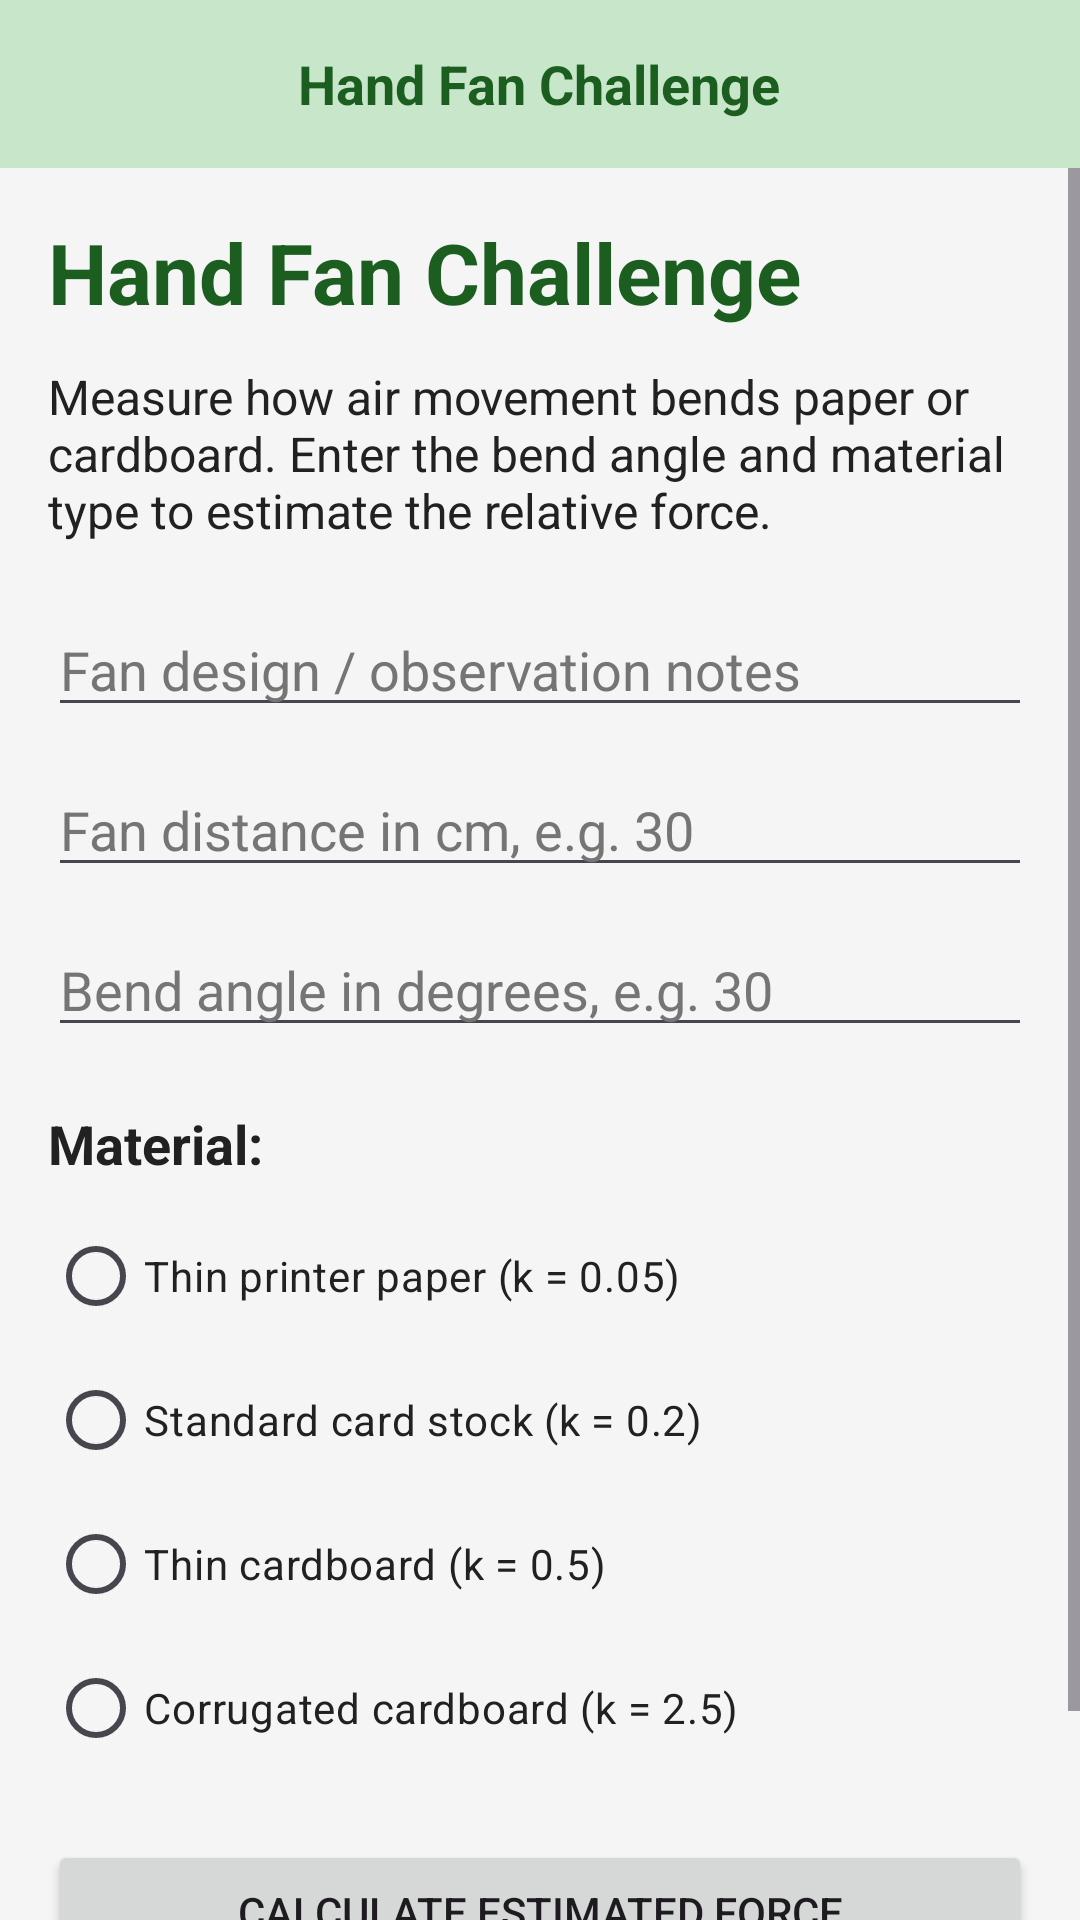

Write the Android layout XML for this screen, with the resource values it uses.
<!-- AndroidManifest.xml: application theme Theme.STEMLAB.NoActionBar -->
<!-- res/layout/activity_hand_fan.xml -->
<?xml version="1.0" encoding="utf-8"?>
<LinearLayout xmlns:android="http://schemas.android.com/apk/res/android"
    xmlns:app="http://schemas.android.com/apk/res-auto"
    android:layout_width="match_parent"
    android:layout_height="match_parent"
    android:orientation="vertical"
    android:fitsSystemWindows="true"
    android:background="@color/app_background">

    
    <FrameLayout
        android:layout_width="match_parent"
        android:layout_height="wrap_content"
        android:background="@color/top_bar_background"
        android:padding="4dp">

        <ImageButton
            android:id="@+id/btnBackFromHandFan"
            android:layout_width="48dp"
            android:layout_height="48dp"
            android:background="?attr/selectableItemBackgroundBorderless"
            android:contentDescription="@string/cd_back"
            android:padding="12dp"
            android:scaleType="fitCenter"
            android:src="@drawable/ic_back"
            app:tint="@color/top_bar_content" />

        <TextView
            android:layout_width="wrap_content"
            android:layout_height="wrap_content"
            android:layout_gravity="center"
            android:text="Hand Fan Challenge"
            android:textColor="@color/top_bar_content"
            android:textSize="18sp"
            android:textStyle="bold" />

    </FrameLayout>

    <ScrollView
        android:layout_width="match_parent"
        android:layout_height="0dp"
        android:layout_weight="1">

        <LinearLayout
            android:layout_width="match_parent"
            android:layout_height="wrap_content"
            android:orientation="vertical"
            android:padding="16dp">

            <TextView
                android:id="@+id/tvHandFanTitle"
                android:layout_width="match_parent"
                android:layout_height="wrap_content"
                android:text="Hand Fan Challenge"
                android:textColor="@color/text_highlight"
                android:textSize="28sp"
                android:textStyle="bold"
                android:layout_marginBottom="12dp" />

            <TextView
                android:id="@+id/tvHandFanInstruction"
                android:layout_width="match_parent"
                android:layout_height="wrap_content"
                android:text="Measure how air movement bends paper or cardboard. Enter the bend angle and material type to estimate the relative force."
                android:textColor="@color/text_main"
                android:textSize="16sp"
                android:layout_marginBottom="20dp" />

            <EditText
                android:id="@+id/etFanDesign"
                android:layout_width="match_parent"
                android:layout_height="wrap_content"
                android:hint="Fan design / observation notes"
                android:textColor="@color/text_main"
                android:textColorHint="@color/text_sub" />

            <EditText
                android:id="@+id/etFanDistance"
                android:layout_width="match_parent"
                android:layout_height="wrap_content"
                android:hint="Fan distance in cm, e.g. 30"
                android:textColor="@color/text_main"
                android:textColorHint="@color/text_sub"
                android:inputType="numberDecimal"
                android:layout_marginTop="12dp" />

            <EditText
                android:id="@+id/etBendAngle"
                android:layout_width="match_parent"
                android:layout_height="wrap_content"
                android:hint="Bend angle in degrees, e.g. 30"
                android:textColor="@color/text_main"
                android:textColorHint="@color/text_sub"
                android:inputType="numberDecimal"
                android:layout_marginTop="12dp" />

            <TextView
                android:layout_width="match_parent"
                android:layout_height="wrap_content"
                android:text="Material:"
                android:textColor="@color/text_main"
                android:textSize="18sp"
                android:textStyle="bold"
                android:layout_marginTop="20dp" />

            <RadioGroup
                android:id="@+id/rgMaterial"
                android:layout_width="match_parent"
                android:layout_height="wrap_content"
                android:orientation="vertical"
                android:layout_marginTop="8dp">

                <RadioButton
                    android:id="@+id/rbThinPaper"
                    android:layout_width="match_parent"
                    android:layout_height="wrap_content"
                    android:text="Thin printer paper (k = 0.05)"
                    android:textColor="@color/text_main" />

                <RadioButton
                    android:id="@+id/rbCardStock"
                    android:layout_width="match_parent"
                    android:layout_height="wrap_content"
                    android:text="Standard card stock (k = 0.2)"
                    android:textColor="@color/text_main" />

                <RadioButton
                    android:id="@+id/rbThinCardboard"
                    android:layout_width="match_parent"
                    android:layout_height="wrap_content"
                    android:text="Thin cardboard (k = 0.5)"
                    android:textColor="@color/text_main" />

                <RadioButton
                    android:id="@+id/rbCorrugatedCardboard"
                    android:layout_width="match_parent"
                    android:layout_height="wrap_content"
                    android:text="Corrugated cardboard (k = 2.5)"
                    android:textColor="@color/text_main" />

            </RadioGroup>

            <Button
                android:id="@+id/btnCalculateFanForce"
                android:layout_width="match_parent"
                android:layout_height="wrap_content"
                android:text="Calculate Estimated Force"
                android:layout_marginTop="20dp" />

            <TextView
                android:id="@+id/tvFanResult"
                android:layout_width="match_parent"
                android:layout_height="wrap_content"
                android:text="Result will appear here."
                android:textColor="@color/text_highlight"
                android:textSize="16sp"
                android:textStyle="bold"
                android:layout_marginTop="20dp" />

        </LinearLayout>

    </ScrollView>

</LinearLayout>
<!-- resources referenced by this layout -->
<resources>
  <color name="app_background">#F5F5F5</color>
  <color name="text_highlight">#1B5E20</color>
  <color name="text_main">#212121</color>
  <color name="text_sub">#757575</color>
  <color name="top_bar_background">#C8E6C9</color>
  <color name="top_bar_content">#1B5E20</color>
  <string name="cd_back">Back</string>
  <style name="Theme.STEMLAB.NoActionBar" parent="Theme.Material3.DayNight.NoActionBar">
          <item name="colorPrimary">@color/primary</item>
          <item name="colorOnPrimary">@color/white</item>
          <item name="colorSecondary">@color/accent</item>
          <item name="colorOnSecondary">@color/black</item>
          <item name="android:windowBackground">@color/app_background</item>
          <item name="android:statusBarColor">@color/primary_dark</item>
          
          <item name="windowActionBar">false</item>
          <item name="windowNoTitle">true</item>
          <item name="android:windowActionBar">false</item>
          <item name="android:windowNoTitle">true</item>
      </style>
  <color name="primary">#2E7D32</color>
  <color name="white">#FFFFFFFF</color>
  <color name="accent">#81C784</color>
  <color name="black">#FF000000</color>
  <color name="primary_dark">#1B5E20</color>
</resources>
